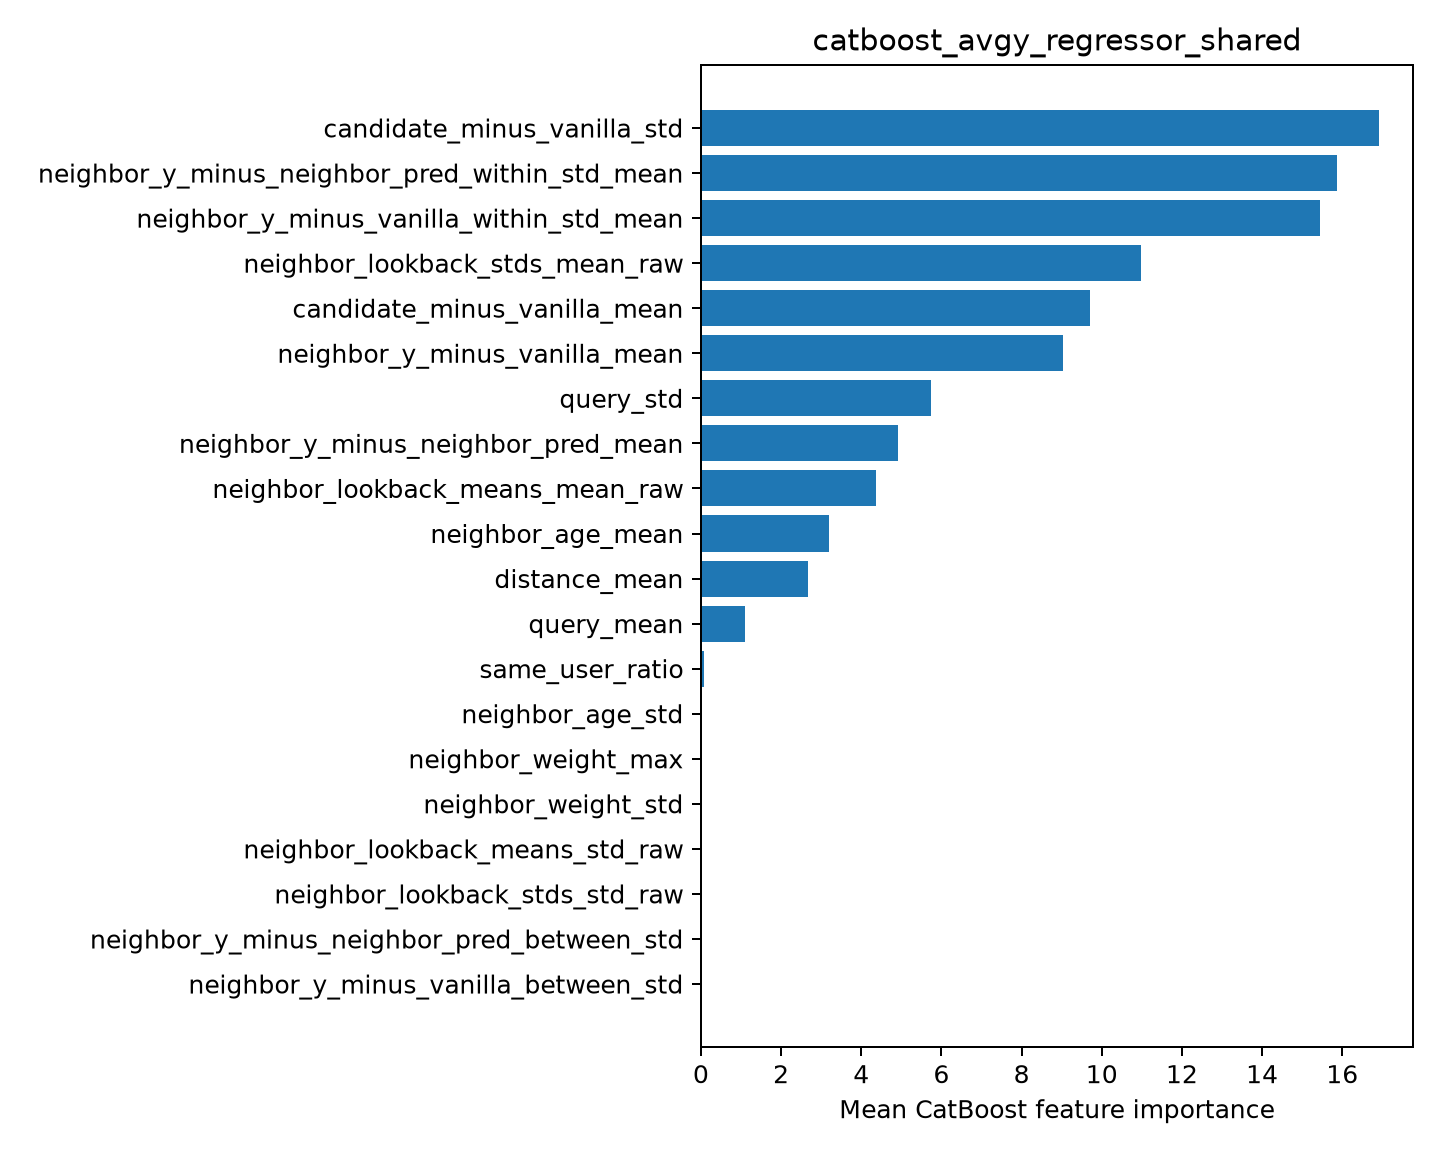

Source data for this figure (header and first rows):
feature, importance
candidate_minus_vanilla_std, 16.92
neighbor_y_minus_neighbor_pred_within_st…, 15.86
neighbor_y_minus_vanilla_within_std_mean, 15.44
neighbor_lookback_stds_mean_raw, 10.99
candidate_minus_vanilla_mean, 9.705
neighbor_y_minus_vanilla_mean, 9.038
query_std, 5.731
neighbor_y_minus_neighbor_pred_mean, 4.906
neighbor_lookback_means_mean_raw, 4.374
neighbor_age_mean, 3.205
distance_mean, 2.667
query_mean, 1.088
same_user_ratio, 0.08222
neighbor_age_std, 0.0
neighbor_weight_max, 0.0
neighbor_weight_std, 0.0
neighbor_lookback_means_std_raw, 0.0
neighbor_lookback_stds_std_raw, 0.0
neighbor_y_minus_neighbor_pred_between_s…, 0.0
neighbor_y_minus_vanilla_between_std, 0.0
